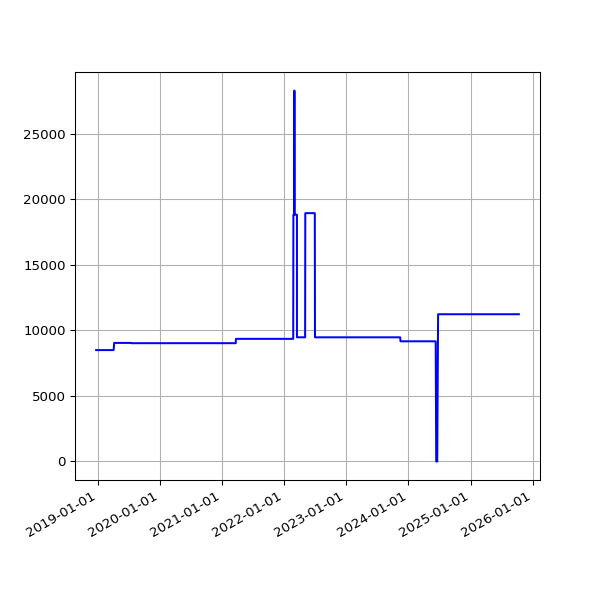

The file beside this chart, header and first rows:
date, value
2018-12-22 06:31:39 +0000, 8491
2018-12-25 06:50:52 +0000, 8491
2018-12-28 07:09:18 +0000, 8491
2019-01-01 06:51:12 +0000, 8491
2019-01-04 07:45:52 +0000, 8491
2019-01-07 06:36:52 +0000, 8491
2019-01-10 07:00:20 +0000, 8491
2019-01-13 06:51:08 +0000, 8491
2019-01-16 06:18:52 +0000, 8491
2019-01-25 06:27:52 +0000, 8491
2019-01-28 06:20:04 +0000, 8491
2019-02-01 06:43:11 +0000, 8491
2019-02-04 06:46:59 +0000, 8491
2019-02-07 06:28:15 +0000, 8491
2019-02-10 07:01:57 +0000, 8491
2019-02-13 06:35:54 +0000, 8491
2019-02-19 07:05:30 +0000, 8491
2019-02-22 06:55:53 +0000, 8491
2019-02-25 06:38:05 +0000, 8491
2019-03-01 06:43:32 +0000, 8491
2019-03-04 07:01:27 +0000, 8491
2019-03-07 07:15:07 +0000, 8491
2019-03-10 06:41:23 +0000, 8491
2019-03-13 06:35:04 +0000, 8491
2019-03-16 06:34:51 +0000, 8491
2019-03-19 06:42:23 +0000, 8491
2019-03-22 06:58:13 +0000, 8491
2019-03-25 06:50:58 +0000, 8491
2019-03-28 07:47:59 +0000, 8491
2019-04-01 07:40:45 +0100, 8491
2019-04-04 06:42:25 +0100, 8491
2019-04-07 06:51:48 +0100, 9038
2019-04-10 06:56:15 +0100, 9038
2019-04-16 11:24:05 +0100, 9038
2019-04-19 07:16:50 +0100, 9038
2019-04-22 07:00:26 +0100, 9038
2019-05-01 07:20:31 +0100, 9038
2019-05-04 07:15:27 +0100, 9038
2019-05-07 07:29:37 +0100, 9038
2019-05-10 07:10:29 +0100, 9038
2019-05-13 07:01:24 +0100, 9038
2019-05-16 07:14:22 +0100, 9038
2019-05-19 06:46:07 +0100, 9038
2019-06-13 07:03:22 +0100, 9038
2019-06-16 06:39:01 +0100, 9038
2019-06-19 06:09:05 +0100, 9038
2019-06-22 06:26:55 +0100, 9038
2019-06-25 06:11:17 +0100, 9038
2019-07-01 06:48:57 +0100, 9038
2019-07-04 07:07:36 +0100, 9038
2019-07-07 06:57:19 +0100, 9038
2019-07-10 06:59:56 +0100, 9038
2019-07-13 07:03:15 +0100, 9038
2019-07-16 06:54:44 +0100, 9038
2019-07-19 07:03:46 +0100, 9017
2019-07-22 07:26:34 +0100, 9017
2019-07-25 07:25:18 +0100, 9017
2019-07-28 08:06:14 +0100, 9017
2019-07-31 06:33:09 +0100, 9017
2019-08-01 07:04:31 +0100, 9017
... 1,772 more rows
